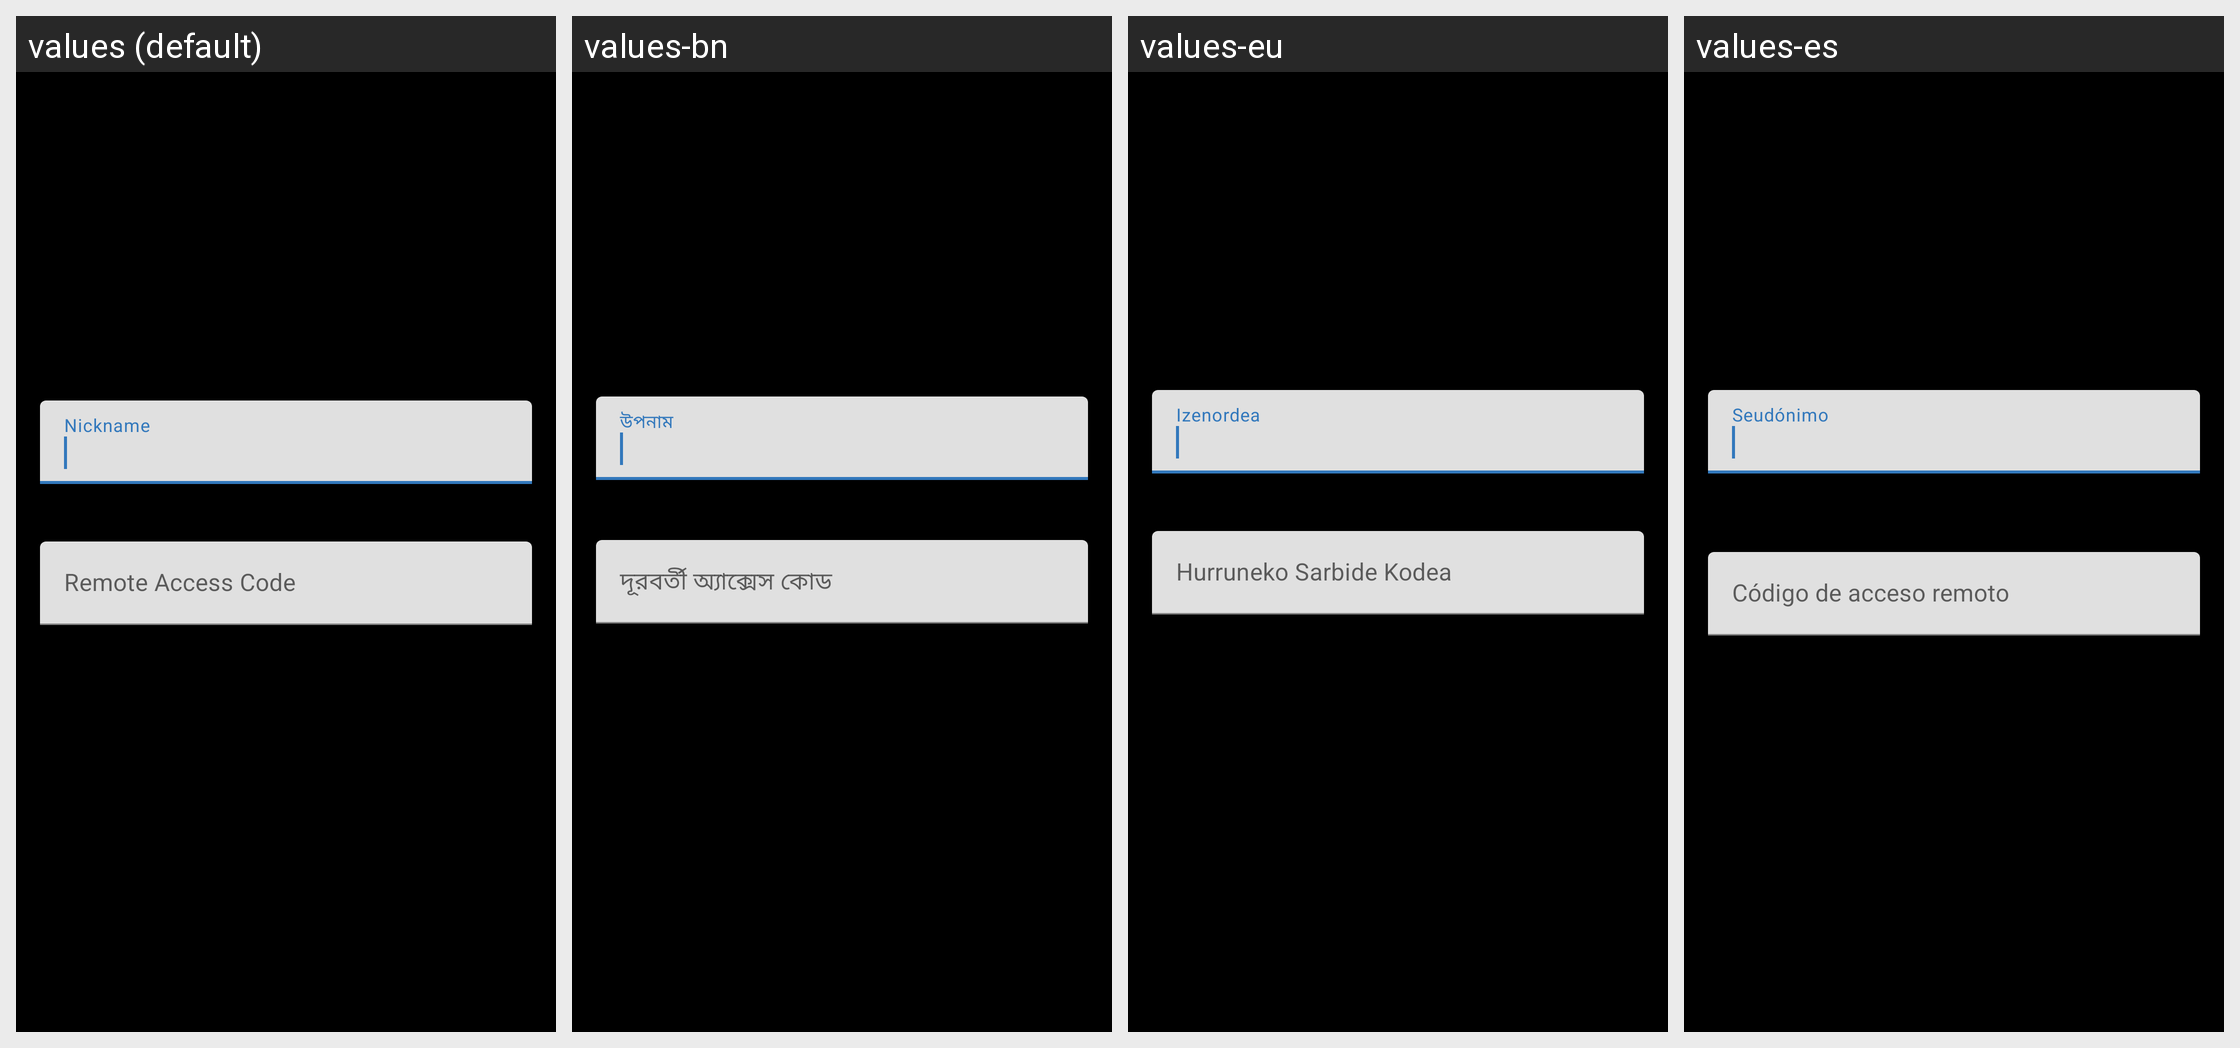

For this localized Android screen grid, give each drawn string resource with its value in every locale shown.
Android screen res/layout/dialog_biglybt_remote_preferences.xml rendered under 4 locales, left to right: values (default), values-bn, values-eu, values-es. Device: Nexus 5 (rendered at 1080×1920; each locale shown at half size, 540×960, under a caption strip naming it); theme ThemeBlack.
Other locales in the repository, not shown: values-bg, values-ca, values-ceb, values-fil, values-fr, values-he, values-id, values-iw, values-ja, values-nl, values-no, values-pt, values-ru, values-sl, values-tl, values-tr, values-zh.
Strings drawn on this screen, with the default value and each locale's value (text and hints the layout hard-codes, and strings that could not be matched under every locale, appear in the picture but are not listed):

profile_nickname
  values: Nickname
  values-bn: উপনাম
  values-eu: Izenordea
  values-es: Seudónimo

access_code_hint
  values: Remote Access Code
  values-bn: দূরবর্তী অ্যাক্সেস কোড
  values-eu: Hurruneko Sarbide Kodea
  values-es: Código de acceso remoto
